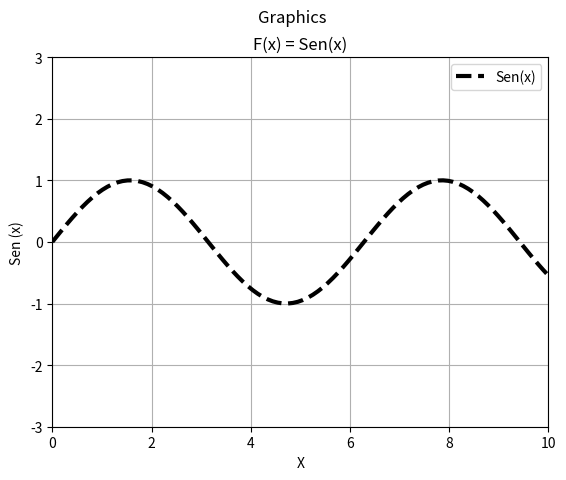

The script that saved this image:
import matplotlib.pyplot as plt
import numpy as np

x = np.linspace(0,10,100)
y = np.sin(x)
plt.plot(x,y,"k--", label = "Sen(x)", linewidth = 3)
plt.title("F(x) = Sen(x)")
plt.xlabel("X")
plt.ylabel("Sen (x)")
plt.grid()
plt.xlim(0,10)
plt.ylim(-3,3)
plt.legend()
plt.suptitle("Graphics")
plt.show()